The GitHub repository comau-na/edo-ROS2 contains a labelled image folder "photos" with 6 categories: blue bucket, green bucket, red bucket, blue cube, green cube, red cube. Examples follow, each with its label.

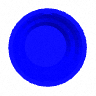
Label: blue bucket

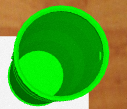
Label: green bucket

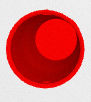
Label: red bucket

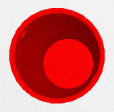
Label: red bucket

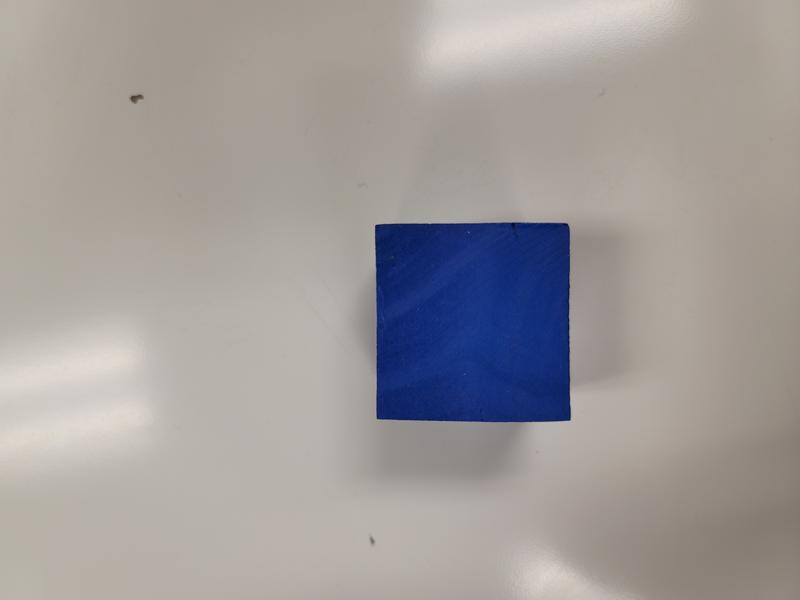
Label: blue cube

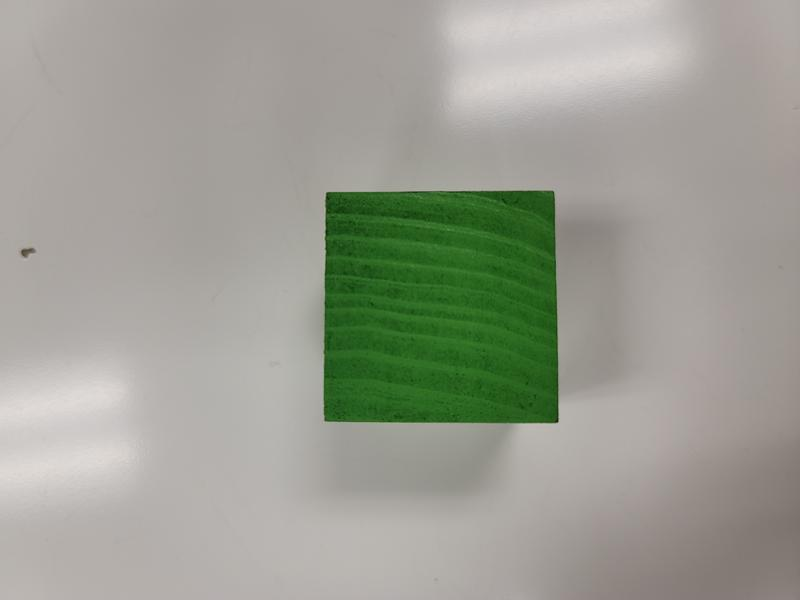
Label: green cube
